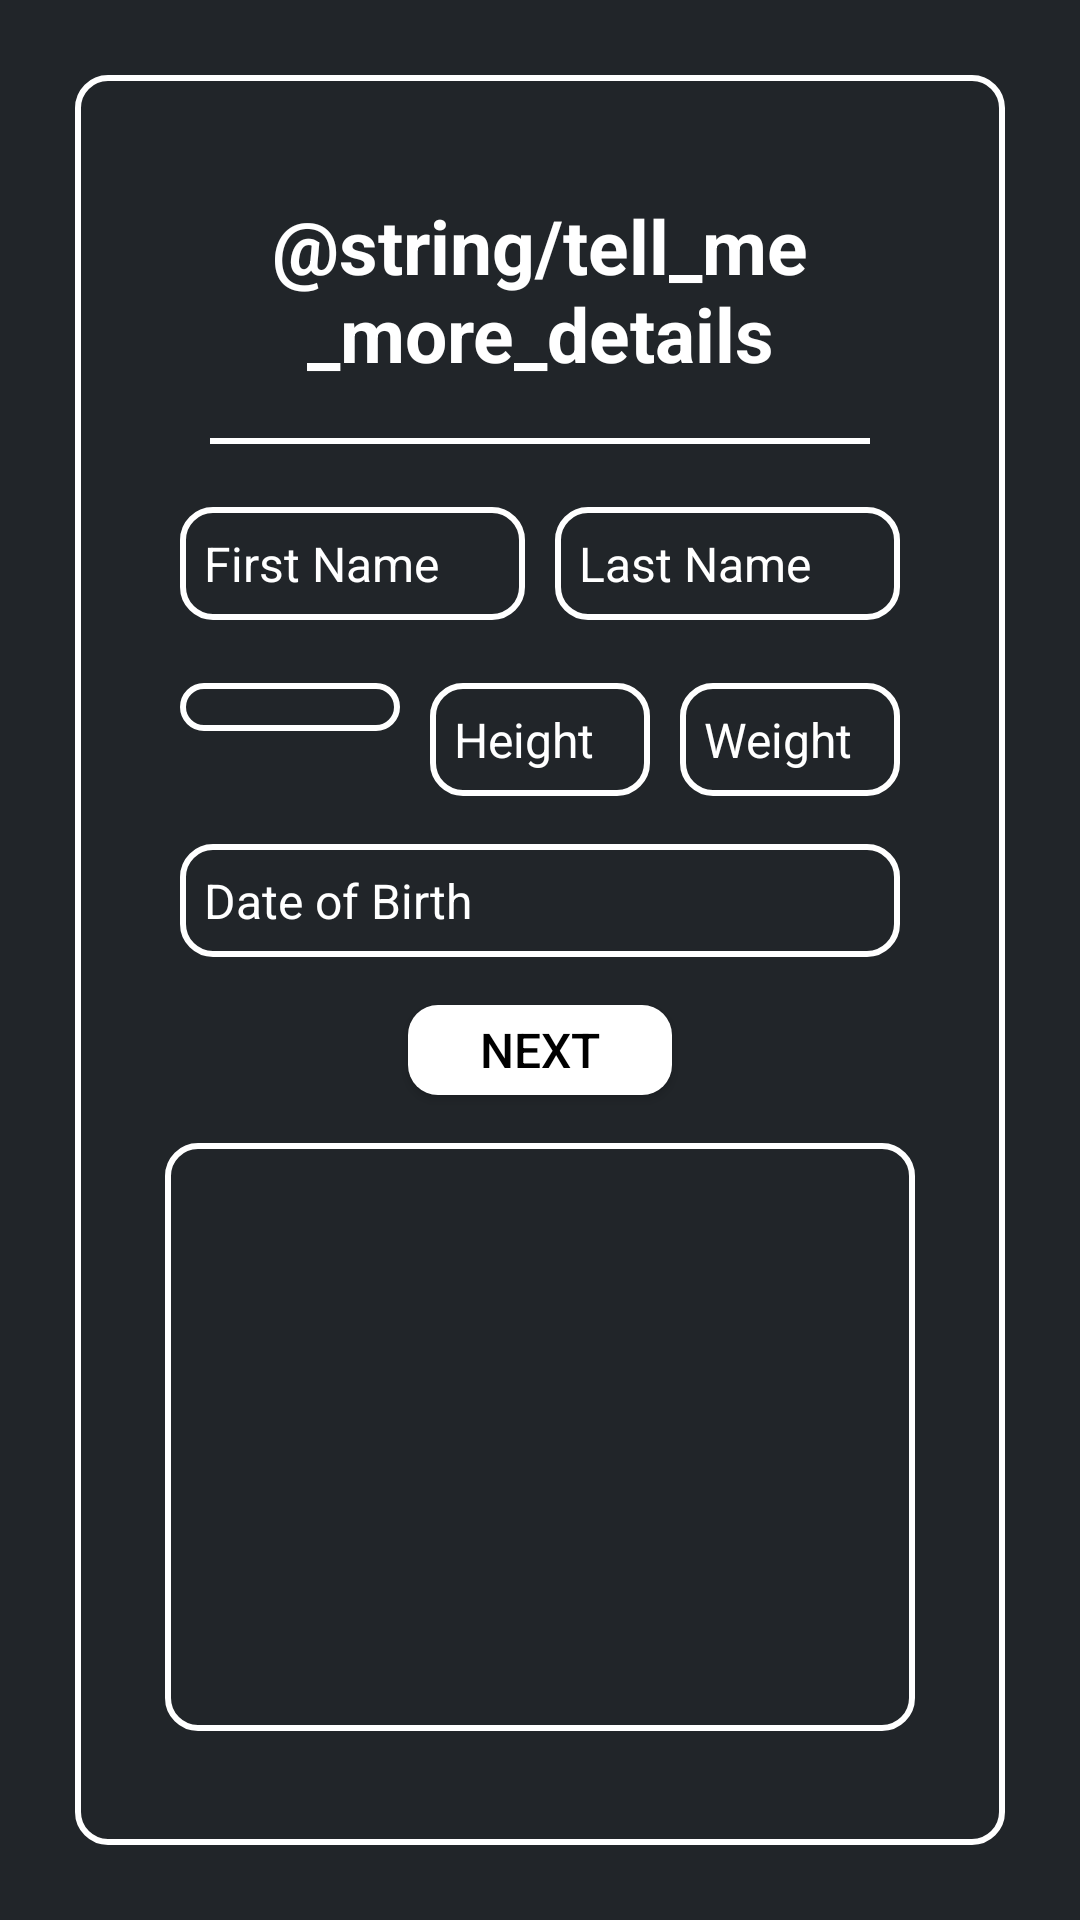

Write the Android layout XML for this screen, with the resource values it uses.
<!-- AndroidManifest.xml: application theme Theme.AppCompat.DayNight.NoActionBar -->
<!-- res/layout/activity_register_details.xml -->
<?xml version="1.0" encoding="utf-8"?>
<LinearLayout xmlns:android="http://schemas.android.com/apk/res/android"
    xmlns:app="http://schemas.android.com/apk/res-auto"
    xmlns:tools="http://schemas.android.com/tools"
    android:id="@+id/main"
    android:layout_width="match_parent"
    android:layout_height="match_parent"
    android:orientation="vertical"
    tools:context=".RegisterDetailsActivity"
    android:background="#212529">

    <LinearLayout
        android:layout_width="match_parent"
        android:layout_height="match_parent"
        android:background="@drawable/container_border_outline"
        android:padding="30dp"
        android:layout_margin="25dp"
        android:orientation="vertical">


        <TextView
            android:layout_width="match_parent"
            android:layout_height="wrap_content"
            android:text="@string/tell_me_more_details"
            android:textColor="#ffffff"
            android:textAlignment="center"
            android:textStyle="bold"
            android:textSize="25dp"
            android:padding="10dp"/>

        <View
            android:layout_width="match_parent"
            android:layout_height="2dp"
            android:background="#ffffff"
            android:layout_marginVertical="8dp"
            android:layout_marginHorizontal="15dp"/>


        <LinearLayout
            android:layout_width="match_parent"
            android:layout_height="wrap_content"
            android:orientation="horizontal"
            android:layout_marginVertical="8dp"
            android:background="#212529">

            <EditText
                android:id="@+id/firstNameInput"
                android:layout_width="0dp"
                android:layout_height="match_parent"
                android:layout_weight="1"
                android:background="@drawable/container_border_outline"
                android:backgroundTint="#ffffff"
                android:hint="First Name"
                android:padding="8dp"
                android:layout_margin="5dp"
                android:textColor="#ffffff"
                android:textColorHint="#ffffff"
                android:textSize="16dp"/>

            <EditText
                android:id="@+id/lastNameInput"
                android:layout_width="0dp"
                android:layout_height="match_parent"
                android:layout_weight="1"
                android:background="@drawable/container_border_outline"
                android:backgroundTint="#ffffff"
                android:hint="Last Name"
                android:padding="8dp"
                android:layout_margin="5dp"
                android:textColor="#ffffff"
                android:textColorHint="#ffffff"
                android:textSize="16dp"/>

        </LinearLayout>

        <LinearLayout
            android:layout_width="match_parent"
            android:layout_height="wrap_content"
            android:orientation="horizontal"
            android:layout_marginVertical="8dp"
            android:background="#212529">

            <Spinner
                android:id="@+id/sexInput"
                android:layout_width="0dp"
                android:layout_height="wrap_content"
                android:layout_weight="1"
                android:background="@drawable/container_border_outline"
                android:padding="8dp"
                android:layout_marginHorizontal="5dp"
                android:textSize="16sp"/>

            <EditText
                android:id="@+id/heightInput"
                android:layout_width="0dp"
                android:layout_height="wrap_content"
                android:layout_weight="1"
                android:background="@drawable/container_border_outline"
                android:backgroundTint="#ffffff"
                android:hint="Height"
                android:padding="8dp"
                android:layout_marginHorizontal="5dp"
                android:textColor="#ffffff"
                android:textColorHint="#ffffff"
                android:textSize="16dp"/>

            <EditText
                android:id="@+id/weightInput"
                android:layout_width="0dp"
                android:layout_height="wrap_content"
                android:layout_weight="1"
                android:background="@drawable/container_border_outline"
                android:backgroundTint="#ffffff"
                android:hint="Weight"
                android:padding="8dp"
                android:layout_marginHorizontal="5dp"
                android:textColor="#ffffff"
                android:textColorHint="#ffffff"
                android:textSize="16dp"/>

        </LinearLayout>

        <EditText
            android:id="@+id/dobInput"
            android:layout_width="match_parent"
            android:layout_height="wrap_content"
            android:background="@drawable/container_border_outline"
            android:backgroundTint="#ffffff"
            android:layout_marginVertical="8dp"
            android:hint="Date of Birth"
            android:padding="8dp"
            android:layout_marginHorizontal="5dp"
            android:textColor="#ffffff"
            android:textColorHint="#ffffff"
            android:textSize="16dp"
            android:focusable="false"/>

        <Button
            android:id="@+id/nextBtn"
            android:layout_width="wrap_content"
            android:layout_height="30dp"
            android:layout_gravity="center"
            android:background="@drawable/btn_shape_capsule"
            android:backgroundTint="#ffffff"
            android:text="Next"
            android:textSize="16sp"
            android:textColor="#000000"
            android:layout_marginVertical="8dp"/>

        <LinearLayout
            android:layout_width="match_parent"
            android:layout_height="0dp"
            android:layout_weight="1"
            android:layout_marginVertical="8dp"
            android:background="@drawable/container_border_outline"/>

    </LinearLayout>

</LinearLayout>
<!-- resources referenced by this layout -->
<resources>
  <!-- drawable btn_shape_capsule (drawable) -->
  <?xml version="1.0" encoding="utf-8"?>
  <selector xmlns:android="http://schemas.android.com/apk/res/android">
  
      <item android:state_pressed="true">
          <shape android:shape="rectangle">
  
              <solid android:color="#212529" />
              <corners android:radius="10dp" />
  
          </shape>
  
      </item>
      <item>
          <shape android:shape="rectangle">
              <solid android:color="#212529" />
              <corners android:radius="10dp" />
          </shape>
  
      </item>
  
  </selector>
  <!-- drawable container_border_outline (drawable) -->
  <?xml version="1.0" encoding="utf-8"?>
  <shape xmlns:android="http://schemas.android.com/apk/res/android">
      <solid android:color="@android:color/transparent" />
      <stroke
          android:width="2dp"
          android:color="#FFFFFF" /> 
      <corners android:radius="10dp"/> 
  </shape>
</resources>
